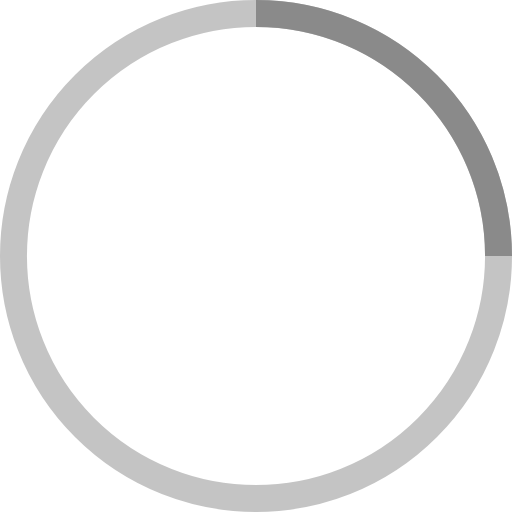
t = 0.00 s
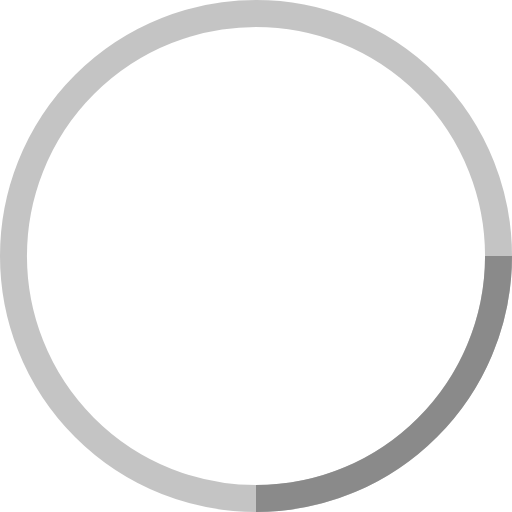
t = 0.25 s
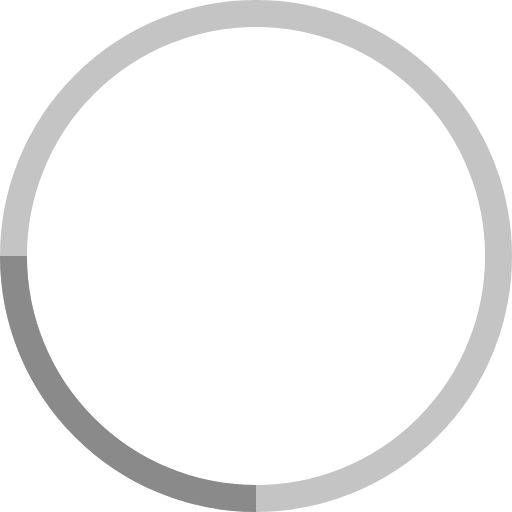
t = 0.50 s
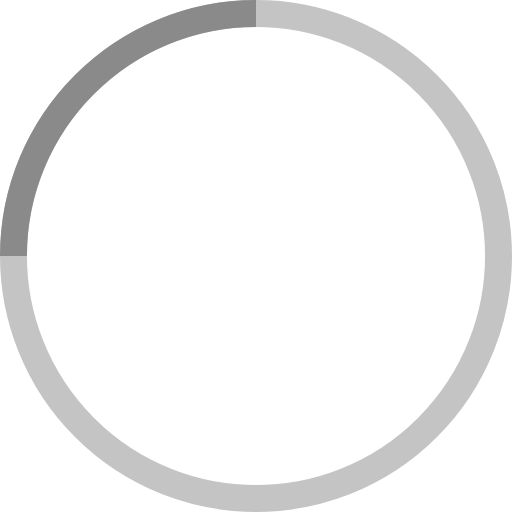
t = 0.75 s

The animated SVG that drew these frames (rendered in a browser with its animation timeline set to each time). Animation: 1 SMIL element (animateTransform=1); one cycle of 1.00 s, repeats indefinitely.

<!-- By Sam Herbert (@sherb), for everyone. More @ http://goo.gl/7AJzbL -->
<svg width="38" height="38" viewBox="0 0 38 38" xmlns="http://www.w3.org/2000/svg" stroke="#8a8a8a">
    <g fill="none" fill-rule="evenodd">
        <g transform="translate(1 1)" stroke-width="2">
            <circle stroke-opacity=".5" cx="18" cy="18" r="18"/>
            <path d="M36 18c0-9.94-8.06-18-18-18">
                <animateTransform
                    attributeName="transform"
                    type="rotate"
                    from="0 18 18"
                    to="360 18 18"
                    dur="1s"
                    repeatCount="indefinite"/>
            </path>
        </g>
    </g>
</svg>
